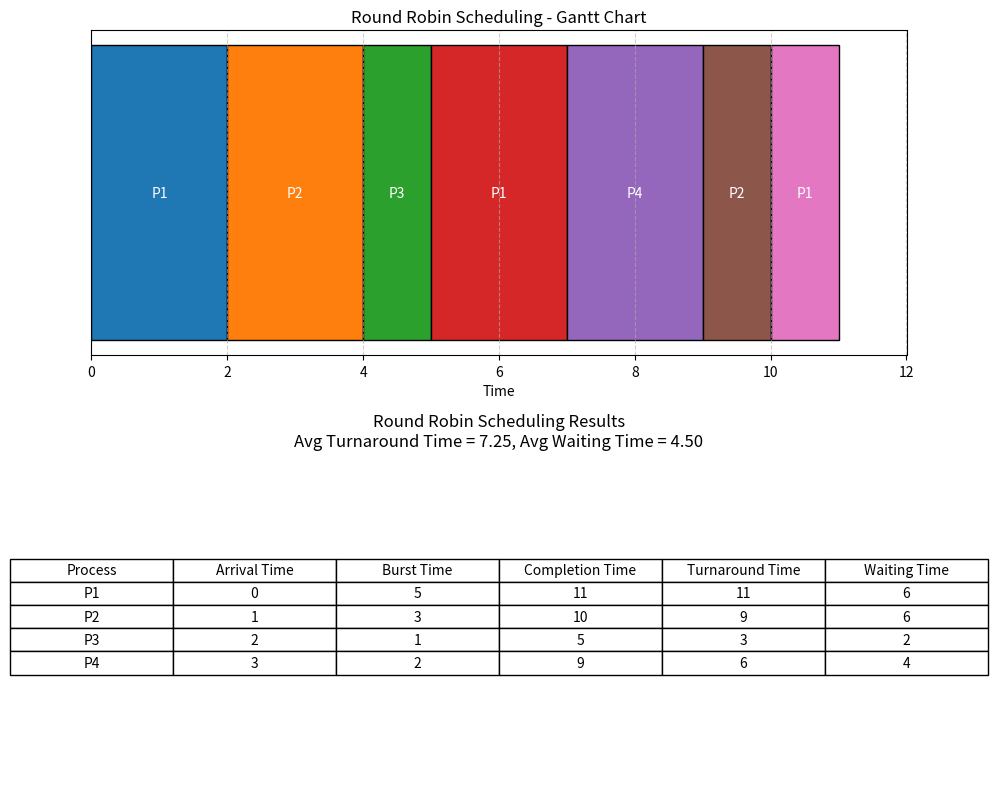

The matplotlib source for this figure:
import pandas as pd
import matplotlib.pyplot as plt


# Round Robin Scheduling Implementation
def round_robin(processes, burst_time, arrival_time, quantum):
    n = len(processes)
    rem_bt = burst_time[:]  # remaining burst times
    t = 0
    complete = [0] * n  # completion time
    gantt_chart = []

    # Ready queue simulation
    ready_queue = []
    visited = [False] * n

    while True:
        # Add newly arrived processes
        for i in range(n):
            if arrival_time[i] <= t and not visited[i]:
                ready_queue.append(i)
                visited[i] = True

        if not ready_queue and all(rem == 0 for rem in rem_bt):
            break

        if not ready_queue:  # CPU idle
            t += 1
            continue

        # Pick process from queue
        idx = ready_queue.pop(0)
        exec_time = min(quantum, rem_bt[idx])

        # Record Gantt chart
        gantt_chart.append((processes[idx], t, t + exec_time))

        # Update time
        t += exec_time
        rem_bt[idx] -= exec_time

        # Add new arrivals during execution
        for i in range(n):
            if arrival_time[i] <= t and not visited[i]:
                ready_queue.append(i)
                visited[i] = True

        # If process not finished, put it back
        if rem_bt[idx] > 0:
            ready_queue.append(idx)
        else:
            complete[idx] = t

    # Calculate Turnaround & Waiting Times
    turnaround = [complete[i] - arrival_time[i] for i in range(n)]
    waiting = [turnaround[i] - burst_time[i] for i in range(n)]

    # Create results table
    df = pd.DataFrame({
        "Process": processes,
        "Arrival Time": arrival_time,
        "Burst Time": burst_time,
        "Completion Time": complete,
        "Turnaround Time": turnaround,
        "Waiting Time": waiting
    })

    avg_tat = sum(turnaround) / n
    avg_wt = sum(waiting) / n

    return df, gantt_chart, avg_tat, avg_wt


# Example input
processes = ["P1", "P2", "P3", "P4"]
arrival_time = [0, 1, 2, 3]
burst_time = [5, 3, 1, 2]
quantum = 2

# Run Round Robin
df, gantt, avg_tat, avg_wt = round_robin(processes, burst_time, arrival_time, quantum)

# ---------------- Matplotlib Output ----------------
fig, ax = plt.subplots(2, 1, figsize=(10, 8))

# --- (1) Gantt Chart ---
for p, start, end in gantt:
    ax[0].barh(y=0, width=end - start, left=start, edgecolor='black', align='center')
    ax[0].text((start + end) / 2, 0, p, ha='center', va='center', color='white', fontsize=10)

ax[0].set_yticks([])
ax[0].set_xlabel("Time")
ax[0].set_title("Round Robin Scheduling - Gantt Chart")
ax[0].set_xlim(0, max(end for _, _, end in gantt) + 1)
ax[0].grid(axis="x", linestyle="--", alpha=0.6)

# --- (2) Table + Stats ---
# Convert DataFrame to matplotlib table
table_data = [df.columns.to_list()] + df.values.tolist()
table = ax[1].table(cellText=table_data, loc="center", cellLoc="center", colLabels=None)

# Style the table
table.auto_set_font_size(False)
table.set_fontsize(10)
table.scale(1.2, 1.2)

ax[1].axis("off")
ax[1].set_title(f"Round Robin Scheduling Results\nAvg Turnaround Time = {avg_tat:.2f}, Avg Waiting Time = {avg_wt:.2f}",
                fontsize=12)

plt.tight_layout()
plt.show()
